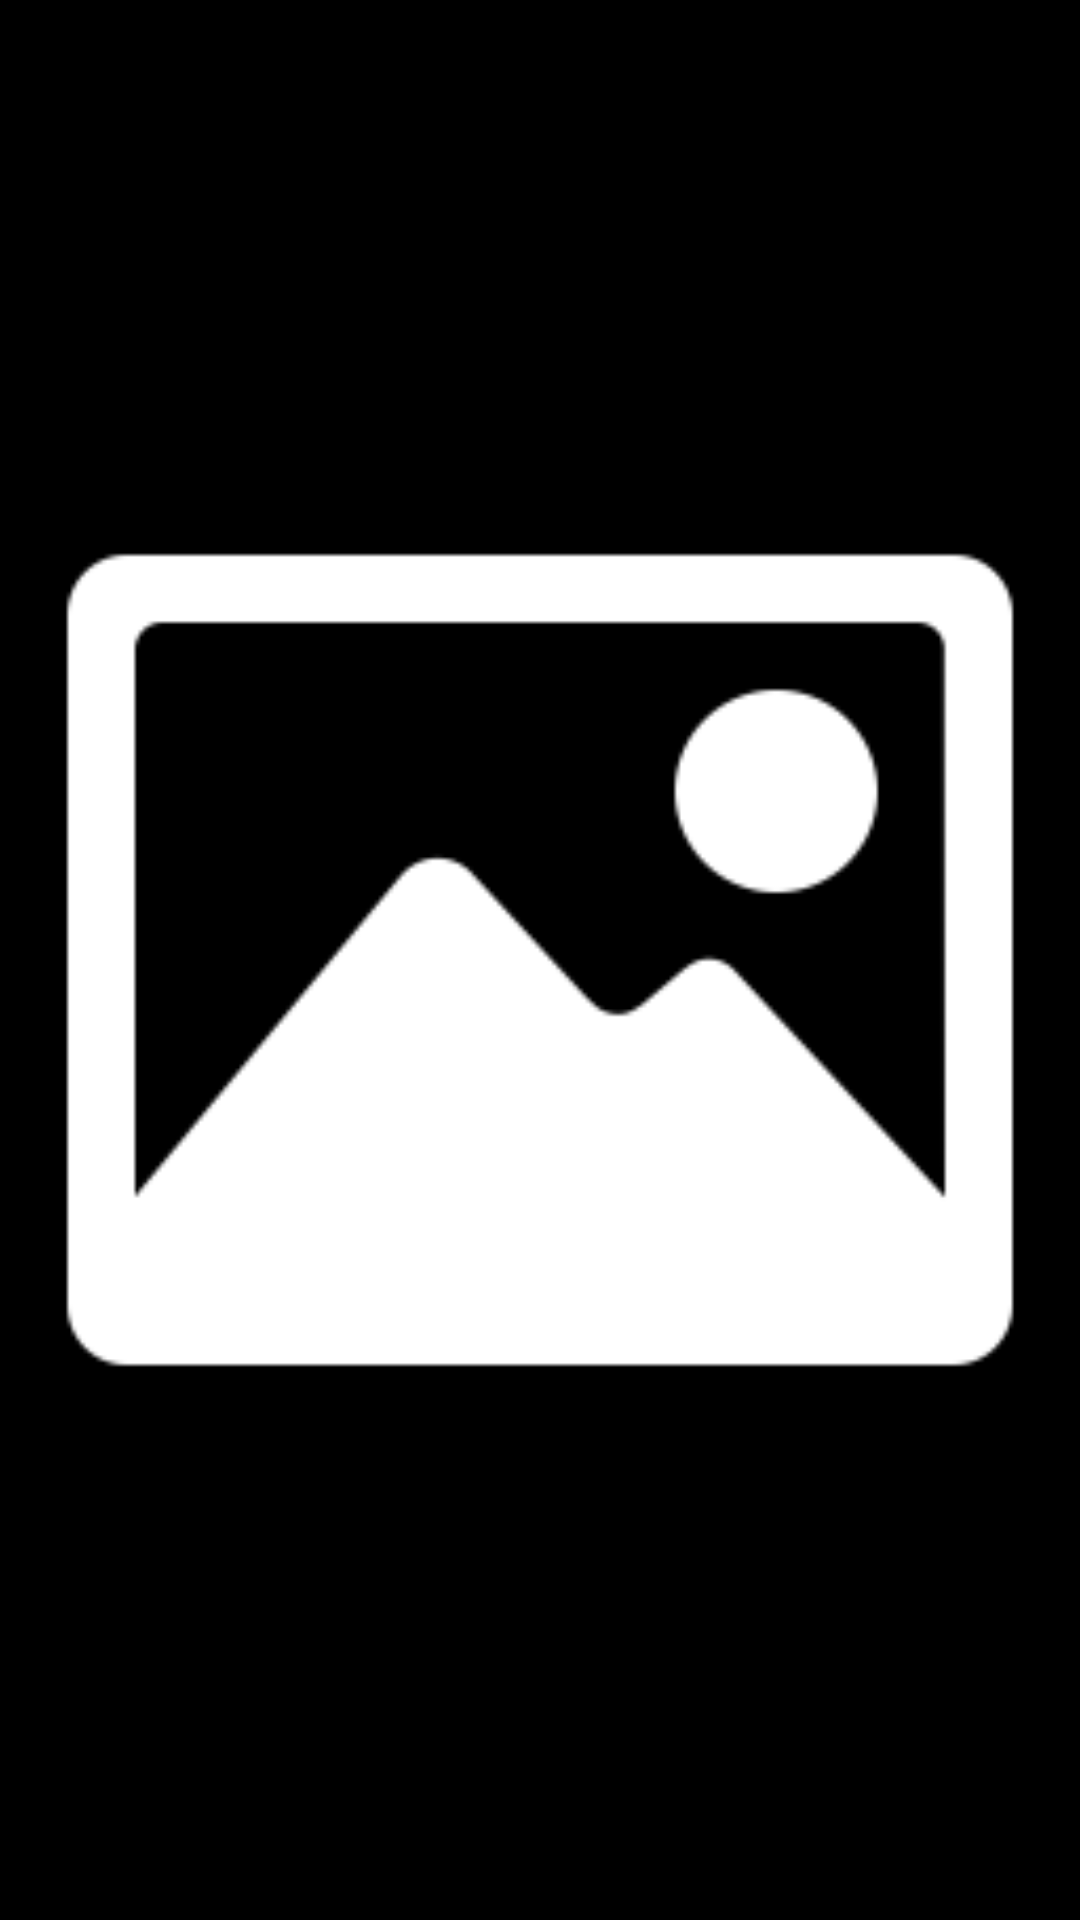

The Android layout XML behind this screen, and the referenced resources:
<!-- AndroidManifest.xml: application theme AppTheme -->
<!-- res/layout/activity_image.xml -->
<?xml version="1.0" encoding="utf-8"?>
<LinearLayout
    xmlns:android="http://schemas.android.com/apk/res/android"
    xmlns:tools="http://schemas.android.com/tools"
    android:orientation="vertical"
    android:layout_width="match_parent"
    android:layout_height="match_parent"
    android:background="@android:color/black"
    tools:context="com.example.akshit.imagesearch.ImageActivity">

    <ImageView
        android:contentDescription="@string/detail_image"
        android:transitionName="@string/transition_string"
        android:id="@+id/image_view_detail"
        android:scaleType="fitCenter"
        android:src="@drawable/ic_placeholder"
        android:layout_width="match_parent"
        android:layout_height="match_parent" />

</LinearLayout>
<!-- resources referenced by this layout -->
<resources>
  <!-- drawable ic_placeholder: png bitmap (drawable, 5844 bytes) -->
  <string name="detail_image">Detail Image</string>
  <string name="transition_string">image_transition</string>
  <style name="AppTheme" parent="Theme.AppCompat.Light.DarkActionBar">
          
          <item name="colorPrimary">@color/colorPrimary</item>
          <item name="colorPrimaryDark">@color/colorPrimaryDark</item>
          <item name="colorAccent">@color/colorAccent</item>
          <item name="android:windowContentTransitions">true</item>
      </style>
  <!-- not gathered from this repository: default colours our renderer supplied (Android Studio template values) -->
  <color name="colorPrimary">#FF6200EE</color>
  <color name="colorPrimaryDark">#FF3700B3</color>
  <color name="colorAccent">#FF03DAC5</color>
</resources>
